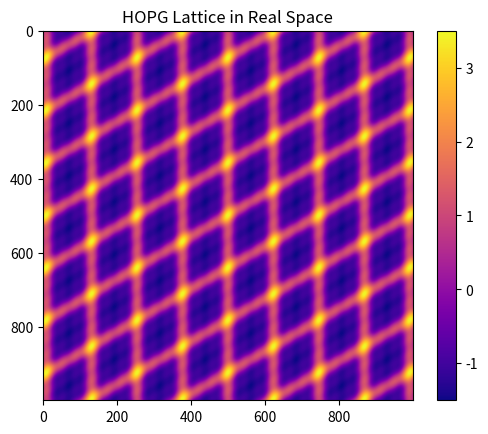

Recreate this plot in Python. (Note: this script raises an exception after producing the figure.)
import numpy as np
import matplotlib.pyplot as plt

# Constants for HOPG lattice
a = 0.246  # lattice constant for graphene in nm
k = 2 * np.pi / a  # wave vector
n = 1000  # size of the simulation grid
real_space_size =2 #nm
theta = np.pi / 3  
kx1, ky1 = k, 0
kx2, ky2 = k * np.cos(theta), k * np.sin(theta)
# Second harmonic wave vectors
kx1_2, ky1_2 = 2 * kx1, 2 * ky1
kx2_2, ky2_2 = 2 * kx2, 2 * ky2

# Third harmonic wave vectors
kx1_3, ky1_3 = 3 * kx1, 3 * ky1
kx2_3, ky2_3 = 3 * kx2, 3 * ky2
# Generate real space lattice points
x = np.linspace(-real_space_size/2, real_space_size/2, n)
y = np.linspace(-real_space_size/2, real_space_size/2, n)
X, Y = np.meshgrid(x, y)
P_1,P_2 = 1, 0.5
lattice_real_space = np.cos(kx1 * X + ky1 * Y) + np.cos(kx2 * X + ky2 * Y) +0.5 * (np.cos(kx1_2 * X + ky1_2 * Y) + np.cos(kx2_2 * X + ky2_2 * Y)) +  0.25 * (np.cos(kx1_3 * X + ky1_3 * Y) + np.cos(kx2_3 * X + ky2_3 * Y)) 
sigma = 50  # standard deviation for Gaussian smoothing
gaussian_envelope = np.exp(-(X**2 + Y**2) / (2 * sigma**2))
lattice_real_space_smooth = lattice_real_space * gaussian_envelope
print(lattice_real_space_smooth)
# Plot real space lattice
plt.title("HOPG Lattice in Real Space")
plt.imshow(lattice_real_space, cmap='plasma')
plt.colorbar()
plt.savefig("Produced_Plots/FFTSIM/HOPG_Lattice_Real_Space.png",dpi=300)
plt.show()


# Compute 2D FFT for reciprocal space
lattice_reciprocal_space = np.fft.fftshift(np.fft.fft2(lattice_real_space))
magnitude_reciprocal = np.abs(lattice_reciprocal_space)

# Plot reciprocal space (2D FFT result)
plt.title("Reciprocal Space (2D FFT of HOPG Lattice)")
plt.imshow(np.log(magnitude_reciprocal), cmap='plasma')
plt.colorbar()
plt.savefig("Produced_Plots/FFTSIM/HOPG_Lattice_Reciprocal_Space.png", dpi=300)
plt.show()
